Image classification data set "dataset" (SnehalThakur/ComputerVision-CV on GitHub). Class labels (12): black-grass, charlock, cleavers, common chickweed, common wheat, fat hen, loose silky-bent, maize, scentless mayweed, shepherds purse, small-flowered cranesbill, sugar beet.

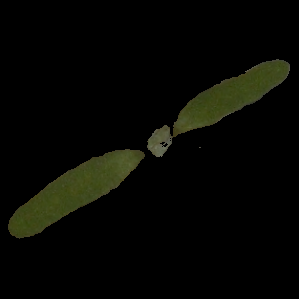
Label: fat hen

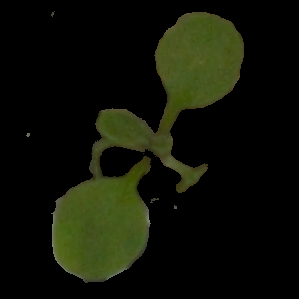
Label: shepherds purse

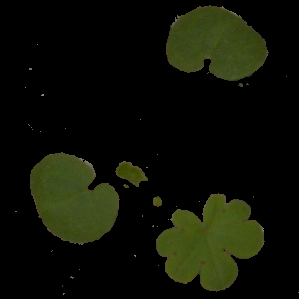
Label: small-flowered cranesbill

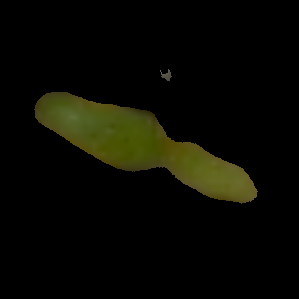
Label: common chickweed

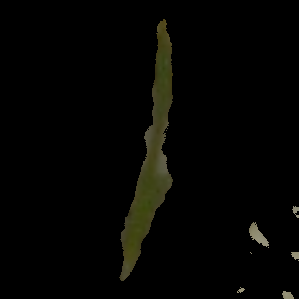
Label: loose silky-bent

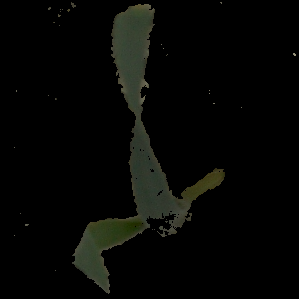
Label: common wheat
